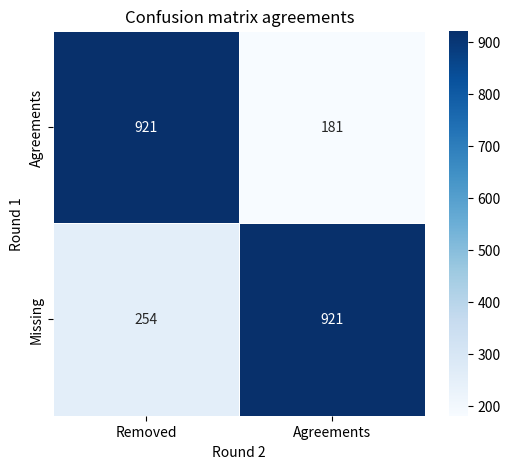

Write Python code to recreate this figure.
import numpy as np
import matplotlib.pyplot as plt
import seaborn as sns

# Define confusion matrix with appropriate labels
cm = np.array([[921, 181], 
               [254, 921]])

# Define labels for rows and columns
labels = ["Agreements", "Missing"]
columns = ["Removed", "Agreements"]

# Plot confusion matrix
plt.figure(figsize=(6, 5))
sns.heatmap(cm, annot=True, fmt="d", cmap="Blues", linewidths=0.5, xticklabels=columns, yticklabels=labels)

plt.xlabel("Round 2")
plt.ylabel("Round 1")
plt.title("Confusion matrix agreements")

# Show plot
plt.show()
